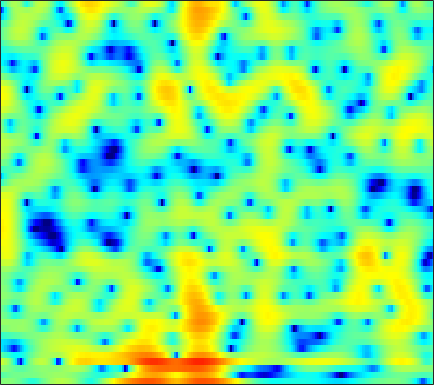

Source data for this figure (header and first rows):
0.0084563, 0.15488, 0.27309, 0.31494, 0.27868, 0.12761, -0.13686, -0.41379, -0.89295, -1.5172, -2.2484, -2.846, -3.6379, -4.3346, -4.65, -4.6724, -4.1768, -3.5497, -2.567, -1.571, -0.61642, 0.04362, 0.79368, 1.4276
-2.523, -2.097, -1.642, -1.3, -1.099, -0.904, -0.7727, -0.7066, -0.6574, -0.6348, -0.6205, -0.6093, -0.5837, -0.5356, -0.4796, -0.3767, -0.239, -0.1163, 0.0696, 0.2778, 0.4902, 0.6451, 0.8385, 1.013
0.8429, 0.6395, 0.3012, -0.1073, -0.4477, -0.9209, -1.369, -1.658, -1.924, -2.014, -1.911, -1.717, -1.352, -0.9306, -0.6066, -0.2034, 0.1365, 0.3416, 0.5393, 0.6503, 0.6825, 0.6612, 0.5866, 0.4973
4.075, 3.398, 2.328, 1.029, -0.1626, -2.143, -4.861, -7.758, -14.28, -20.7, -10.72, -6.797, -3.425, -1.117, 0.1763, 1.479, 2.389, 2.845, 3.184, 3.2, 2.872, 2.372, 1.271, -0.4864
-1.77, -2.408, -3.29, -4.173, -4.806, -5.554, -6.124, -6.36, -6.377, -6.018, -5.311, -4.603, -3.531, -2.41, -1.601, -0.6108, 0.2424, 0.7804, 1.353, 1.753, 1.99, 2.072, 2.072, 1.992
-7.551, -8.376, -9.848, -11.85, -13.81, -17, -18.98, -17.5, -13.98, -10.9, -8.446, -6.911, -5.16, -3.663, -2.69, -1.555, -0.5767, 0.06066, 0.7914, 1.401, 1.905, 2.224, 2.581, 2.879
-7.998, -8.049, -8.386, -8.963, -9.463, -10, -10.07, -9.679, -8.605, -7.208, -5.774, -4.764, -3.536, -2.449, -1.728, -0.885, -0.1479, 0.3423, 0.9166, 1.414, 1.846, 2.135, 2.474, 2.764
-4.063, -3.731, -3.402, -3.165, -3.018, -2.825, -2.603, -2.391, -2.073, -1.713, -1.344, -1.076, -0.7453, -0.4654, -0.2925, -0.1018, 0.05027, 0.1514, 0.2971, 0.4869, 0.7341, 0.9572, 1.278, 1.61
-0.115, 0.1178, 0.3707, 0.5684, 0.6932, 0.8318, 0.9383, 1.007, 1.076, 1.087, 1.042, 0.9558, 0.7394, 0.3721, -0.02718, -0.7331, -1.653, -2.464, -3.56, -4.314, -4.256, -3.621, -2.361, -1.056
1.072, 1.133, 1.135, 1.076, 1.018, 0.9396, 0.8966, 0.9, 0.9318, 0.9958, 1.028, 0.9924, 0.8108, 0.4054, -0.09168, -1.087, -2.603, -4.201, -7.202, -11.19, -11.76, -8.688, -4.923, -2.265
-0.2934, -0.5636, -1.163, -2.039, -2.841, -3.942, -4.731, -4.814, -4.174, -3.028, -1.843, -1.101, -0.3605, 0.1008, 0.2585, 0.2463, 0.03542, -0.1953, -0.5231, -0.7202, -0.6512, -0.4301, 0.05348, 0.6613
-0.9309, -1.348, -2.323, -3.909, -5.655, -9.08, -14.37, -15.95, -10.52, -6.246, -3.458, -1.96, -0.4942, 0.521, 1.047, 1.502, 1.732, 1.784, 1.729, 1.588, 1.377, 1.213, 1.018, 0.8975
0.1135, 0.01521, -0.3242, -0.8481, -1.298, -1.869, -2.206, -2.205, -1.842, -1.131, -0.2928, 0.3408, 1.14, 1.811, 2.2, 2.551, 2.683, 2.627, 2.336, 1.761, 0.8668, -0.03262, -1.565, -3.468
0.6678, 0.6706, 0.4926, 0.1864, -0.1141, -0.544, -0.8981, -1.064, -1.093, -0.843, -0.3571, 0.1383, 0.856, 1.535, 1.969, 2.404, 2.631, 2.633, 2.396, 1.831, 0.8922, -0.1167, -1.949, -4.439
0.4666, 0.3187, -0.1267, -0.8929, -1.679, -3.057, -4.798, -6.228, -7.706, -7.548, -5.741, -4.09, -2.13, -0.5403, 0.4163, 1.392, 2.059, 2.386, 2.591, 2.558, 2.317, 2.009, 1.502, 0.9633
0.01434, -0.1461, -0.6324, -1.488, -2.404, -4.063, -6.375, -8.566, -11.56, -11.48, -8.36, -6.071, -3.659, -1.838, -0.7584, 0.3746, 1.226, 1.711, 2.171, 2.454, 2.583, 2.604, 2.539, 2.4
0.02861, 0.05768, -0.1118, -0.504, -0.9332, -1.635, -2.378, -2.89, -3.378, -3.553, -3.334, -2.995, -2.404, -1.707, -1.169, -0.4816, 0.1504, 0.563, 1.03, 1.399, 1.655, 1.79, 1.877, 1.872
1.201, 1.398, 1.458, 1.308, 1.058, 0.5899, -0.01641, -0.536, -1.241, -1.925, -2.507, -2.816, -2.978, -2.807, -2.502, -1.943, -1.306, -0.8373, -0.2734, 0.1827, 0.525, 0.7001, 0.8367, 0.8886
3.309, 3.662, 3.866, 3.781, 3.526, 2.913, 1.979, 1.057, -0.5005, -2.481, -4.948, -6.96, -8.896, -8.472, -7.037, -5.001, -3.388, -2.468, -1.571, -1.004, -0.6756, -0.5807, -0.5801, -0.6901
4.721, 5.215, 5.54, 5.478, 5.207, 4.519, 3.464, 2.407, 0.5748, -1.79, -4.814, -7.513, -10.55, -10.01, -8.279, -6.189, -4.772, -4.083, -3.553, -3.401, -3.568, -3.848, -4.401, -5.194
5.154, 5.519, 5.713, 5.584, 5.281, 4.631, 3.708, 2.852, 1.507, 0.006451, -1.545, -2.646, -3.888, -4.849, -5.358, -5.868, -6.319, -6.686, -7.313, -8.073, -9.04, -9.835, -11.16, -12.63
5.993, 6.072, 5.97, 5.647, 5.244, 4.508, 3.544, 2.691, 1.401, -0.03668, -1.573, -2.742, -4.352, -5.918, -7.025, -8.463, -9.823, -10.86, -12.25, -13.74, -15.41, -16.95, -19.27, -21.34
6.795, 6.682, 6.364, 5.842, 5.311, 4.405, 3.263, 2.257, 0.7146, -1.075, -3.103, -4.803, -7.195, -9.7, -11.59, -13.86, -15.69, -16.77, -18.06, -19.35, -20.92, -22.47, -25.05, -29.22
7.123, 6.959, 6.575, 5.965, 5.357, 4.333, 3.062, 1.913, 0.1216, -2.016, -4.565, -6.791, -10.36, -14.95, -19.44, -28.03, -29.46, -26, -24.16, -24.06, -24.67, -24.9, -24.71, -23.56
6.917, 6.829, 6.509, 5.939, 5.349, 4.335, 3.057, 1.916, 0.1527, -1.881, -4.22, -6.191, -9.133, -12.31, -14.85, -17.79, -19.66, -20.52, -21.6, -23.6, -27.8, -35.02, -32.84, -24.05
6.359, 6.425, 6.242, 5.773, 5.231, 4.256, 3.001, 1.907, 0.2421, -1.587, -3.503, -4.949, -6.775, -8.491, -9.616, -10.94, -12.06, -12.81, -13.72, -14.56, -15.17, -15.21, -14.68, -13.44
5.875, 6.062, 6.003, 5.601, 5.071, 4.059, 2.699, 1.441, -0.5475, -2.848, -5.286, -6.912, -8.427, -8.889, -8.788, -8.518, -8.287, -8.172, -8.139, -8.117, -8.057, -7.972, -7.733, -7.266
5.582, 5.78, 5.777, 5.446, 4.979, 4.048, 2.697, 1.368, -0.9373, -4.132, -8.891, -14.92, -24.87, -13.14, -9.747, -7.225, -5.832, -5.229, -4.796, -4.685, -4.786, -4.96, -5.199, -5.393
4.5, 4.685, 4.777, 4.661, 4.429, 3.903, 3.107, 2.325, 1.052, -0.4406, -1.97, -2.924, -3.67, -3.641, -3.334, -2.816, -2.441, -2.331, -2.442, -2.894, -3.712, -4.596, -6.188, -8.328
1.602, 1.919, 2.311, 2.634, 2.782, 2.831, 2.731, 2.551, 2.209, 1.803, 1.391, 1.111, 0.8219, 0.6334, 0.5316, 0.4047, 0.2012, -0.03685, -0.538, -1.311, -2.429, -3.569, -5.609, -8.399
-4.194, -3.084, -1.663, -0.5148, 0.149, 0.8044, 1.236, 1.458, 1.647, 1.758, 1.822, 1.851, 1.887, 1.885, 1.869, 1.787, 1.624, 1.427, 1.042, 0.5078, -0.1993, -0.833, -1.742, -2.651
-10.4, -7.25, -4.597, -2.947, -2.102, -1.324, -0.8158, -0.5235, -0.179, 0.1644, 0.5408, 0.8435, 1.236, 1.597, 1.821, 2.042, 2.159, 2.165, 2.069, 1.849, 1.521, 1.22, 0.7541, 0.2554
-4.067, -3.675, -3.175, -2.885, -2.852, -3.033, -3.368, -3.606, -3.669, -3.246, -2.375, -1.567, -0.4878, 0.5051, 1.125, 1.794, 2.27, 2.51, 2.688, 2.706, 2.598, 2.441, 2.115, 1.705
-0.09721, -0.4157, -0.974, -1.788, -2.67, -4.381, -6.983, -9.904, -14.8, -12.69, -7.627, -4.937, -2.378, -0.5503, 0.4778, 1.519, 2.253, 2.648, 2.989, 3.143, 3.124, 3.002, 2.709, 2.271
1.927, 1.577, 0.9418, 0.04329, -0.8323, -2.318, -4.192, -5.696, -7.153, -6.777, -4.982, -3.512, -1.802, -0.4793, 0.3137, 1.134, 1.757, 2.111, 2.448, 2.643, 2.666, 2.558, 2.264, 1.73
2.82, 2.69, 2.363, 1.871, 1.421, 0.759, 0.08405, -0.3491, -0.7762, -0.9492, -0.917, -0.7981, -0.592, -0.4198, -0.3048, -0.1588, 0.05148, 0.262, 0.6095, 0.9606, 1.23, 1.315, 1.169, 0.6931
3.248, 3.204, 2.988, 2.692, 2.435, 2.08, 1.748, 1.5, 1.186, 0.8268, 0.3804, -0.04864, -0.8141, -1.801, -2.708, -3.917, -4.653, -4.472, -3.35, -1.897, -0.6212, 0.09007, 0.6179, 0.6958
2.623, 2.243, 1.631, 1.049, 0.7355, 0.5421, 0.5677, 0.6341, 0.6763, 0.5385, 0.1379, -0.4179, -1.587, -3.447, -5.502, -9.997, -20.52, -18.24, -8.824, -4.473, -1.813, -0.4557, 0.8226, 1.571
0.435, -0.862, -3.134, -5.861, -7.237, -6.502, -4.403, -2.998, -1.738, -1.067, -0.9309, -1.123, -1.699, -2.631, -3.46, -4.507, -5.096, -4.964, -4.041, -2.651, -1.194, -0.1785, 0.9937, 1.92
-0.04561, -1.518, -4.288, -8.059, -10.36, -8.858, -5.725, -3.957, -2.457, -1.658, -1.407, -1.487, -1.853, -2.401, -2.889, -3.459, -3.827, -3.841, -3.502, -2.737, -1.739, -0.883, 0.2596, 1.321
2.209, 1.643, 0.764, -0.05841, -0.5109, -0.7944, -0.7756, -0.7058, -0.6374, -0.7541, -1.095, -1.532, -2.381, -3.491, -4.512, -6.087, -7.651, -8.468, -8.368, -6.87, -4.856, -3.414, -1.707, -0.2544
4.3, 4.081, 3.676, 3.188, 2.792, 2.243, 1.674, 1.215, 0.5488, -0.2208, -1.114, -1.896, -3.127, -4.726, -6.21, -8.945, -13.35, -19.28, -20.38, -12.22, -7.866, -5.656, -3.636, -2.192
5.641, 5.459, 5.069, 4.527, 4.026, 3.244, 2.318, 1.56, 0.4234, -0.7892, -2.05, -2.957, -4.063, -5.057, -5.784, -6.665, -7.393, -7.683, -7.441, -6.555, -5.407, -4.628, -3.811, -3.445
6.45, 6.236, 5.776, 5.109, 4.473, 3.424, 2.125, 0.9705, -0.8177, -2.895, -5.114, -6.613, -7.816, -7.673, -7.065, -6.08, -5.134, -4.511, -3.777, -3.17, -2.701, -2.572, -2.678, -3.34
6.047, 5.815, 5.326, 4.61, 3.92, 2.757, 1.311, -0.04833, -2.293, -5.292, -9.723, -15.29, -26.09, -13.8, -9.84, -6.689, -4.599, -3.42, -2.209, -1.311, -0.7369, -0.4875, -0.5355, -0.9468
3.789, 3.542, 3.036, 2.359, 1.732, 0.7667, -0.3704, -1.33, -2.778, -4.377, -5.972, -6.975, -7.686, -7.41, -6.698, -5.473, -4.172, -3.216, -1.976, -0.8589, 0.05625, 0.6186, 1.144, 1.419
0.3321, 0.004699, -0.6431, -1.444, -2.086, -2.87, -3.555, -3.969, -4.46, -4.982, -5.523, -5.962, -6.532, -7.008, -7.2, -7.034, -6.215, -5.167, -3.494, -1.791, -0.2224, 0.7609, 1.88, 2.714
-3.623, -4.159, -5.365, -7.195, -8.784, -10.52, -10.48, -9.557, -8.217, -7.34, -7.104, -7.328, -8.232, -10.09, -12.46, -17.6, -16.96, -11.79, -6.875, -3.496, -1.013, 0.4569, 2.001, 3.187
-6.488, -6.925, -8.245, -10.76, -13.79, -19.28, -17.16, -13.3, -9.939, -8.014, -7.098, -6.904, -7.235, -8.13, -9.044, -9.999, -9.37, -7.764, -5.181, -2.794, -0.7783, 0.5041, 1.929, 3.072
-6.794, -6.593, -6.682, -7.005, -7.315, -7.531, -7.252, -6.735, -5.902, -5.148, -4.584, -4.338, -4.203, -4.186, -4.155, -4.007, -3.611, -3.105, -2.225, -1.206, -0.1294, 0.6491, 1.633, 2.517
-5.387, -4.783, -4.164, -3.696, -3.399, -3.06, -2.701, -2.426, -2.075, -1.789, -1.591, -1.509, -1.483, -1.546, -1.631, -1.728, -1.768, -1.737, -1.55, -1.169, -0.624, -0.1085, 0.637, 1.409
-3.514, -2.704, -1.776, -1.033, -0.5529, -0.00546, 0.4234, 0.6708, 0.9075, 1.032, 1.009, 0.8987, 0.6117, 0.151, -0.3155, -1.077, -1.957, -2.65, -3.433, -3.764, -3.433, -2.783, -1.657, -0.5247
-2.059, -1.177, -0.1543, 0.7199, 1.275, 1.906, 2.39, 2.66, 2.884, 2.942, 2.815, 2.577, 2.042, 1.226, 0.3962, -1.12, -3.263, -5.48, -9.817, -15.71, -12.5, -8.595, -5.1, -2.896
-1.889, -1.11, -0.1308, 0.7998, 1.429, 2.156, 2.753, 3.099, 3.409, 3.522, 3.44, 3.232, 2.745, 1.991, 1.215, -0.1308, -1.894, -3.485, -5.806, -7.495, -7.282, -6.167, -4.615, -3.43
-3.648, -2.97, -1.88, -0.7225, 0.13, 1.146, 1.99, 2.485, 2.96, 3.231, 3.297, 3.229, 2.983, 2.558, 2.121, 1.415, 0.5874, -0.06166, -0.8928, -1.59, -2.057, -2.297, -2.553, -2.871
-9.202, -7.99, -5.537, -3.161, -1.642, -0.01925, 1.174, 1.829, 2.417, 2.758, 2.901, 2.921, 2.863, 2.739, 2.623, 2.402, 2.105, 1.815, 1.357, 0.8136, 0.1542, -0.4485, -1.387, -2.557
-18.56, -13.05, -7.231, -3.587, -1.649, 0.1895, 1.343, 1.855, 2.151, 2.092, 1.863, 1.684, 1.608, 1.806, 2.088, 2.491, 2.799, 2.898, 2.818, 2.473, 1.821, 1.117, -0.1698, -1.93
-4.914, -3.831, -2.079, -0.3812, 0.6827, 1.722, 2.217, 2.191, 1.596, 0.2417, -1.927, -3.893, -5.196, -3.294, -1.306, 0.852, 2.271, 2.938, 3.358, 3.31, 2.866, 2.308, 1.206, -0.2607
